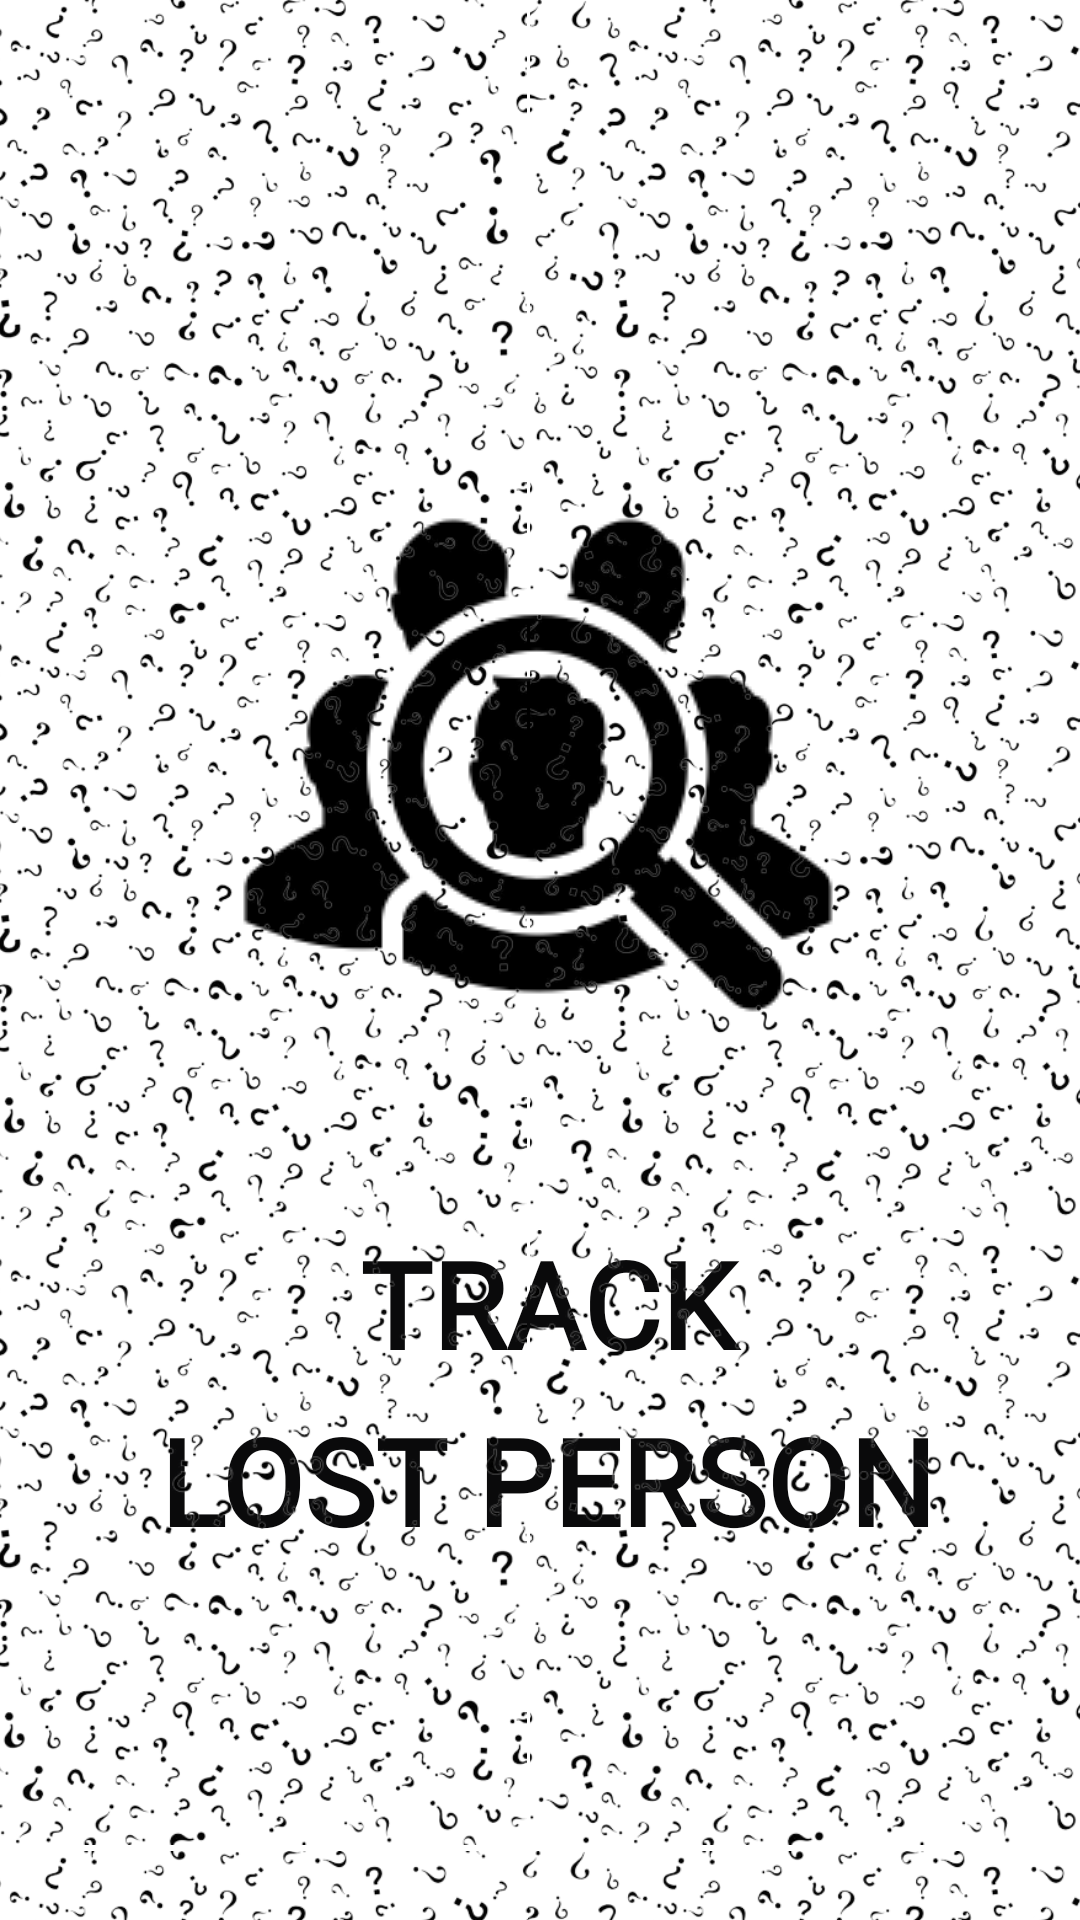

Write the Android layout XML for this screen, with the resource values it uses.
<!-- AndroidManifest.xml: application theme Theme.MissingPerson -->
<!-- res/layout/activity_splashactivity.xml -->
<?xml version="1.0" encoding="utf-8"?>
<androidx.constraintlayout.widget.ConstraintLayout xmlns:android="http://schemas.android.com/apk/res/android"
    xmlns:app="http://schemas.android.com/apk/res-auto"
    xmlns:tools="http://schemas.android.com/tools"
    android:layout_width="match_parent"
    android:layout_height="match_parent"
    android:background="@color/white"
    tools:context=".SplashActivity">

    <LinearLayout
        android:layout_width="412dp"
        android:layout_height="563dp"
        android:orientation="vertical"

        app:layout_constraintEnd_toEndOf="parent"
        app:layout_constraintStart_toStartOf="parent"
        app:layout_constraintTop_toTopOf="parent">

        <ImageView
            android:id="@+id/imageView33"
            android:layout_width="wrap_content"
            android:layout_height="wrap_content"
            android:gravity="center"
            app:layout_constraintBottom_toBottomOf="parent"
            app:layout_constraintEnd_toEndOf="parent"
            app:layout_constraintHorizontal_bias="0.497"
            app:layout_constraintStart_toStartOf="parent"
            android:layout_marginTop="155dp"
            android:layout_marginLeft="105dp"
            app:layout_constraintTop_toTopOf="parent"
            app:layout_constraintVertical_bias="0.374"
            app:srcCompat="@drawable/img" />

        <TextView
            android:id="@+id/textView"
            android:layout_width="207dp"
            android:layout_height="59dp"
            android:layout_marginLeft="105dp"
            android:layout_marginTop="50dp"
            android:fontFamily="@font/artifika"
            android:gravity="center"
            android:text="TRACK"
            android:textColor="#0A0A0B"
            android:textSize="40sp"
            android:textStyle="bold"
            app:fontFamily="@font/artifika"
            app:layout_constraintBottom_toBottomOf="parent"
            app:layout_constraintHorizontal_bias="0.6"
            app:layout_constraintLeft_toLeftOf="parent"
            app:layout_constraintRight_toRightOf="parent"
            app:layout_constraintTop_toTopOf="parent"
            app:layout_constraintVertical_bias="0.632" />

        <TextView
            android:id="@+id/textView11"
            android:layout_width="300dp"
            android:layout_height="59dp"
            android:fontFamily="@font/artifika"
            android:gravity="center"
            android:text="LOST PERSON"
            android:textColor="#0A0A0B"
            android:textSize="40sp"
            android:textStyle="bold"
            android:layout_marginLeft="58dp"
            app:fontFamily="@font/artifika"
            app:layout_constraintBottom_toBottomOf="parent"
            app:layout_constraintHorizontal_bias="0.6"
            app:layout_constraintLeft_toLeftOf="parent"
            app:layout_constraintRight_toRightOf="parent"
            app:layout_constraintTop_toTopOf="parent"
            app:layout_constraintVertical_bias="0.632" />

    </LinearLayout>

    <LinearLayout
        android:id="@+id/linearLayout"
        android:layout_width="411dp"
        android:layout_height="733dp"
        android:orientation="vertical"
        app:layout_constraintBottom_toBottomOf="parent"
        app:layout_constraintEnd_toEndOf="parent"
        app:layout_constraintHorizontal_bias="0.6"
        app:layout_constraintStart_toStartOf="parent"
        app:layout_constraintTop_toTopOf="parent"
        app:layout_constraintVertical_bias="0.0">


        <LinearLayout
            android:layout_width="412dp"
            android:layout_height="205dp"
            android:orientation="horizontal">

            <ImageView
                android:id="@+id/imageView"
                android:layout_width="wrap_content"
                android:layout_height="match_parent"
                android:layout_marginRight="0dp"
                android:layout_marginBottom="0dp"
                android:layout_weight="1"
                app:srcCompat="@drawable/mark_image_removebg_preview" />

            <ImageView
                android:id="@+id/imageView1"
                android:layout_width="wrap_content"
                android:layout_height="match_parent"
                android:layout_marginRight="0dp"
                android:layout_marginBottom="0dp"
                android:layout_weight="1"
                app:srcCompat="@drawable/mark_image_removebg_preview" />
        </LinearLayout>

        <LinearLayout
            android:layout_width="412dp"
            android:layout_height="205dp"
            android:orientation="horizontal">

            <ImageView
                android:id="@+id/imageView3"
                android:layout_width="wrap_content"
                android:layout_height="match_parent"
                android:layout_marginRight="0dp"
                android:layout_marginBottom="0dp"
                android:layout_weight="1"
                app:srcCompat="@drawable/mark_image_removebg_preview" />

            <ImageView
                android:id="@+id/imageView4"
                android:layout_width="wrap_content"
                android:layout_height="match_parent"
                android:layout_marginRight="0dp"
                android:layout_marginBottom="0dp"
                android:layout_weight="1"
                app:srcCompat="@drawable/mark_image_removebg_preview" />
        </LinearLayout>

        <LinearLayout
            android:layout_width="412dp"
            android:layout_height="205dp"
            android:orientation="horizontal">

            <ImageView
                android:id="@+id/imageView8"
                android:layout_width="wrap_content"
                android:layout_height="match_parent"
                android:layout_marginRight="0dp"
                android:layout_marginBottom="0dp"
                android:layout_weight="1"
                app:srcCompat="@drawable/mark_image_removebg_preview" />

            <ImageView
                android:id="@+id/imageView9"
                android:layout_width="wrap_content"
                android:layout_height="match_parent"
                android:layout_marginRight="0dp"
                android:layout_marginBottom="0dp"
                android:layout_weight="1"
                app:srcCompat="@drawable/mark_image_removebg_preview" />
        </LinearLayout>

        <LinearLayout
            android:layout_width="412dp"
            android:layout_height="210dp"
            android:orientation="horizontal">

            <ImageView
                android:id="@+id/imageView11"
                android:layout_width="wrap_content"
                android:layout_height="match_parent"
                android:layout_marginRight="0dp"
                android:layout_marginBottom="0dp"
                android:layout_weight="1"
                app:srcCompat="@drawable/mark_image_removebg_preview" />

            <ImageView
                android:id="@+id/imageView41"
                android:layout_width="wrap_content"
                android:layout_height="match_parent"
                android:layout_marginRight="0dp"
                android:layout_marginBottom="0dp"
                android:layout_weight="1"
                app:srcCompat="@drawable/mark_image_removebg_preview" />
        </LinearLayout>
    </LinearLayout>



</androidx.constraintlayout.widget.ConstraintLayout>
<!-- resources referenced by this layout -->
<resources>
  <color name="white">#FFFFFFFF</color>
  <!-- drawable img: png bitmap (drawable, 6845 bytes) -->
  <!-- drawable mark_image_removebg_preview: png bitmap (drawable, 144902 bytes) -->
  <style name="Theme.MissingPerson" parent="Theme.MaterialComponents.DayNight.DarkActionBar">
          
          <item name="colorPrimary">@color/purple_500</item>
          <item name="colorPrimaryVariant">@color/purple_700</item>
          <item name="colorOnPrimary">@color/white</item>
          
          <item name="colorSecondary">@color/teal_200</item>
          <item name="colorSecondaryVariant">@color/teal_700</item>
          <item name="colorOnSecondary">@color/black</item>
          
          <item name="android:statusBarColor" tools:targetApi="l">?attr/colorPrimaryVariant</item>
          
      </style>
  <color name="purple_500">#6901FF</color>
  <color name="purple_700">#FF3700B3</color>
  <color name="teal_200">#FF03DAC5</color>
  <color name="teal_700">#FF018786</color>
  <color name="black">#FF000000</color>
</resources>
